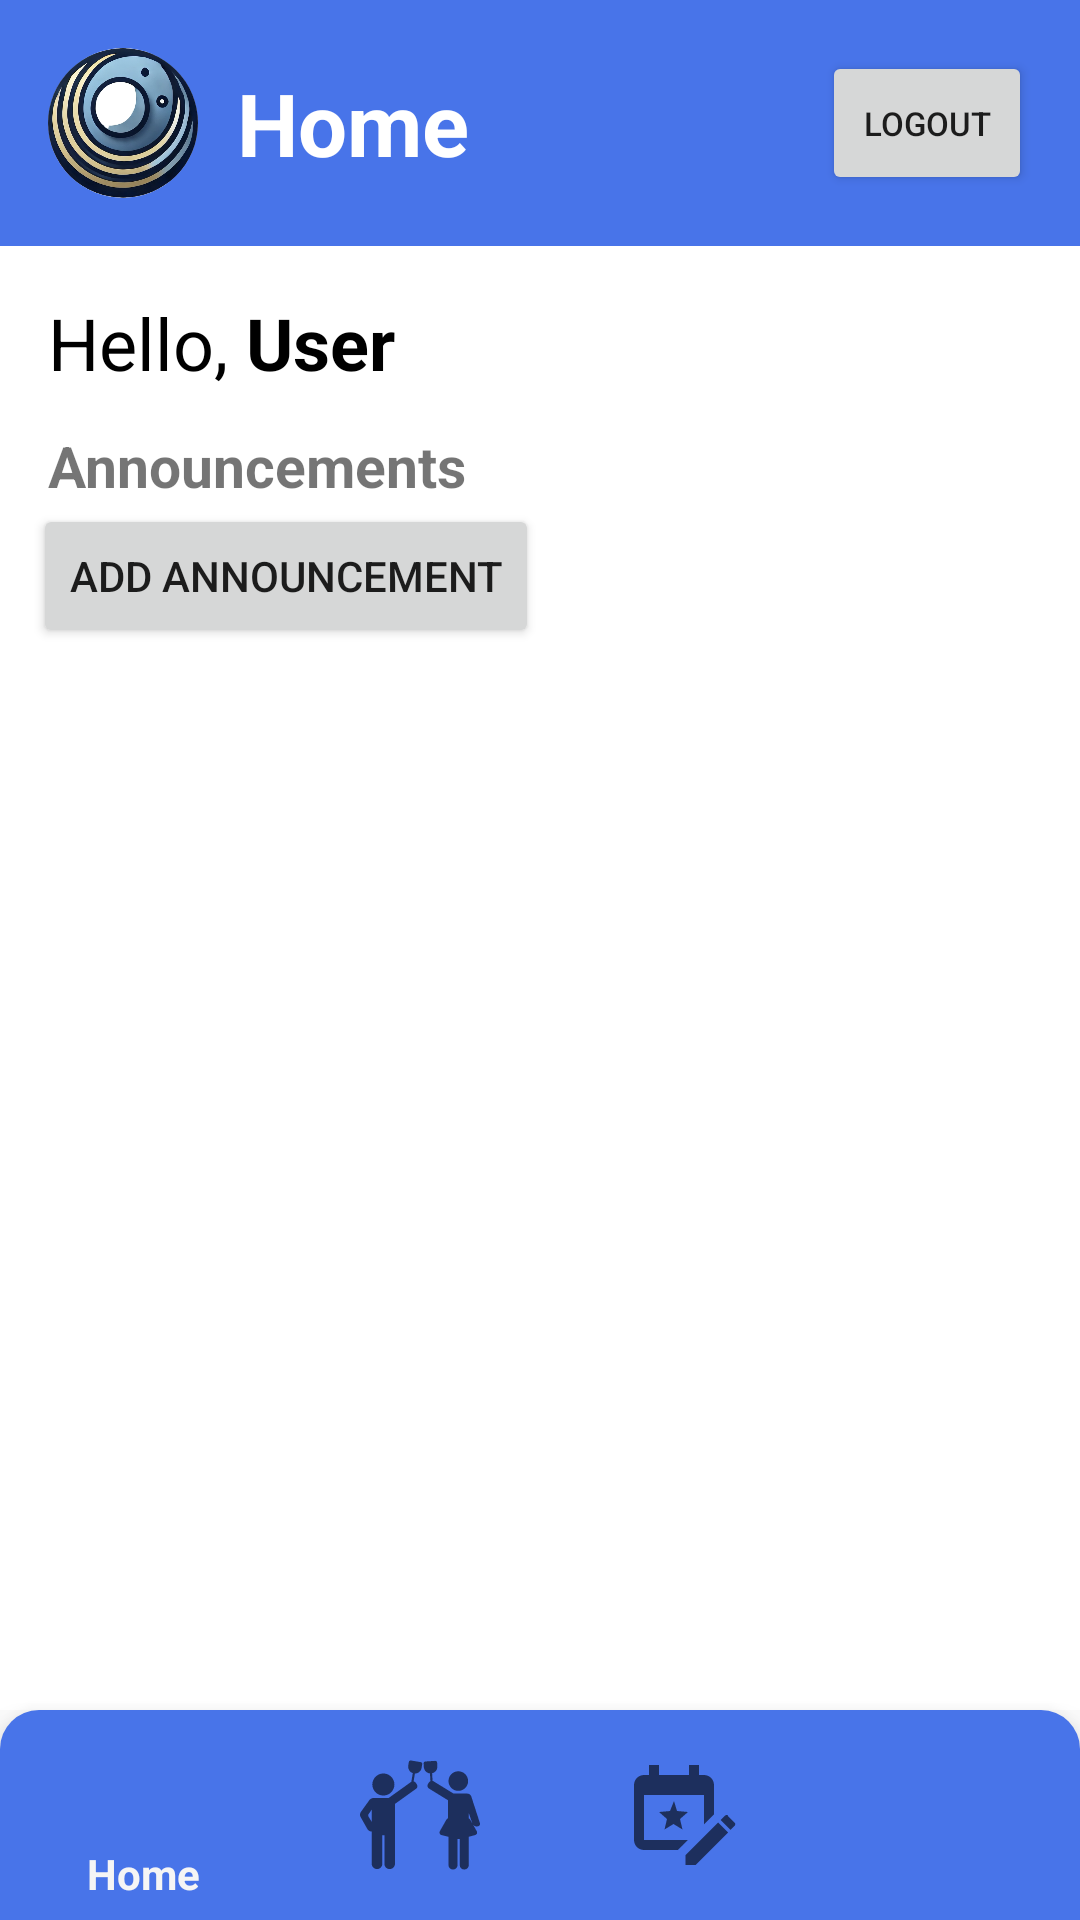

Write the Android layout XML for this screen, with the resource values it uses.
<!-- AndroidManifest.xml: application theme AppTheme -->
<!-- res/layout/home_page.xml -->
<?xml version="1.0" encoding="utf-8"?>
<androidx.constraintlayout.widget.ConstraintLayout
    xmlns:android="http://schemas.android.com/apk/res/android"
    xmlns:app="http://schemas.android.com/apk/res-auto"
    xmlns:tools="http://schemas.android.com/tools"
    android:id="@+id/main"
    android:layout_width="match_parent"
    android:layout_height="match_parent"
    tools:context=".HomePage">

    
    <ScrollView
        android:id="@+id/content_area"
        android:layout_width="0dp"
        android:layout_height="0dp"
        android:fillViewport="true"
        app:layout_constraintTop_toTopOf="parent"
        app:layout_constraintBottom_toTopOf="@id/bottomNavigationBar"
        app:layout_constraintStart_toStartOf="parent"
        app:layout_constraintEnd_toEndOf="parent">

        <LinearLayout
            android:layout_width="match_parent"
            android:layout_height="wrap_content"
            android:orientation="vertical"
            android:background="@color/white"
            tools:context=".HomeActivity">

            
            <LinearLayout
                android:layout_width="match_parent"
                android:layout_height="wrap_content"
                android:gravity="center_vertical"
                android:orientation="horizontal"
                android:padding="16dp"
                android:background="@color/blue">

                
                <ImageView
                    android:id="@+id/profilePic"
                    android:layout_width="50dp"
                    android:layout_height="50dp"
                    android:layout_marginEnd="9dp"
                    android:contentDescription="Profile"
                    android:src="@drawable/logo"
                    android:scaleType="centerCrop"
                    android:clipToOutline="true"
                    android:background="@drawable/circle_background"/>

                
                <TextView
                    android:layout_width="wrap_content"
                    android:layout_height="wrap_content"
                    android:text="Home"
                    android:layout_marginStart="4dp"
                    android:textSize="29sp"
                    android:textStyle="bold"
                    android:textColor="@color/white"/>

                

                <ImageView
                    android:layout_width="0dp"
                    android:layout_height="24dp"
                    android:layout_gravity="end"
                    android:layout_weight="1"
                    android:contentDescription="Search Icon" />

                <Button
                    android:id="@+id/logout"
                    android:layout_width="70dp"
                    android:layout_height="48dp"
                    android:text="LOGOUT"
                    android:textSize="11sp" />
            </LinearLayout>

            <LinearLayout
                android:layout_width="match_parent"
                android:layout_height="wrap_content"
                android:orientation="horizontal"
                android:paddingStart="16dp"
                android:paddingEnd="16dp"
                android:paddingTop="16dp"
                android:layout_marginBottom="9dp">

                <TextView
                    android:layout_width="wrap_content"
                    android:layout_height="wrap_content"
                    android:text="Hello, "
                    android:id="@+id/tvGreeting"
                    android:textColor="@color/black"
                    android:textSize="24sp" />

                <TextView
                    android:layout_width="wrap_content"
                    android:layout_height="wrap_content"
                    android:text="User"
                    android:id="@+id/tvUsername"
                    android:textColor="@color/black"
                    android:textSize="24sp"
                    android:textStyle="bold"/>

            </LinearLayout>


            
            <TextView
                android:layout_width="wrap_content"
                android:layout_height="wrap_content"
                android:layout_marginStart="16dp"
                android:layout_marginTop="3dp"
                android:text="Announcements"
                android:textSize="19sp"
                android:textStyle="bold" />

            <Button
                android:layout_width="wrap_content"
                android:layout_height="wrap_content"
                android:text="Add Announcement"
                android:id="@+id/btnAddAnnouncement"
                android:layout_marginStart="11dp"/>

            
            <androidx.recyclerview.widget.RecyclerView
                android:id="@+id/recyclerViewAnnouncements"
                android:layout_width="match_parent"
                android:layout_height="match_parent"
                android:padding="16dp"
                android:clipToPadding="false" />

        </LinearLayout>
    </ScrollView>

    
    <com.google.android.material.bottomnavigation.BottomNavigationView
        android:id="@+id/bottomNavigationBar"
        android:layout_width="match_parent"
        android:layout_height="70dp"
        app:layout_constraintBottom_toBottomOf="parent"
        app:layout_constraintEnd_toEndOf="parent"
        app:layout_constraintStart_toStartOf="parent"
        app:menu="@menu/bottom_nav_menu"
        android:background="@drawable/bottom_nav_shape"
        app:itemIconSize="40dp"/>

</androidx.constraintlayout.widget.ConstraintLayout>
<!-- resources referenced by this layout -->
<resources>
  <color name="black">#FF000000</color>
  <color name="blue">#4874E9</color>
  <color name="white">#FFFFFFFF</color>
  <!-- drawable bottom_nav_shape (drawable) -->
  <?xml version="1.0" encoding="utf-8"?>
  <shape xmlns:android="http://schemas.android.com/apk/res/android"
      android:shape="rectangle">
      <solid android:color="@color/blue"/>
      <corners android:topLeftRadius="13dp" android:topRightRadius="13dp"/>
  </shape>
  <!-- drawable circle_background (drawable) -->
  <?xml version="1.0" encoding="utf-8"?>
  <shape xmlns:android="http://schemas.android.com/apk/res/android"
      android:shape="oval">
      <solid android:color="#FFFFFF" /> 
  </shape>
  <!-- drawable logo: png bitmap (drawable, 413326 bytes) -->
  <style name="AppTheme" parent="Theme.AppCompat.Light.NoActionBar">
          
      </style>
</resources>
